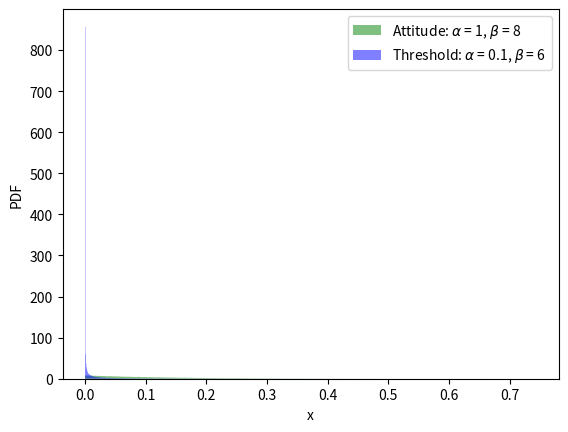

This chart was generated by the following Python code: (Note: this script raises an exception after producing the figure.)
"""Generate plot of beta distribution
A module that generates a plot of beta distribution according to input data. Useful for visualising
the intial conditions used in the mode for attitudes and thresholds.

Author: Daniel Torren Peraire Daniel.Torren@uab.cat dtorrenp@hotmail.com

Created: 10/10/2022
"""

# imports
from matplotlib import streamplot
import matplotlib.pyplot as plt
import numpy as np
from typing import Union

# constants
alpha_attitude = 1
beta_attitude = 8

alpha_threshold = 0.1
beta_threshold = 6

bin_num = 1000
num_counts = 100000

# modules
def plot_beta(
    f: streamplot,
    alpha_attitude: Union[int, float],
    beta_attitude: Union[int, float],
    alpha_threshold: Union[int, float],
    beta_threshold: Union[int, float],
    bin_num: Union[int, float],
    num_counts: Union[int, float],
) -> None:

    """
    Produce histogram of two beta distributions to visually represent the initial distribution of attitude and threshold values

    Parameters
    ----------
    f: str
        filename, where plot is saved
    alpha_attitude: Union[int, float]
        the alpha or a value used for the beta distribution for the attitude initial values
    beta_attitude: Union[int, float]
        the beta or b value used for the beta distribution for the attitude initial values
    alpha_threshold: Union[int, float]
        the alpha or a value used for the beta distribution for the threshold initial values
    beta_threshold: Union[int, float]
        the beta or b value used for the beta distribution for the threshold initial values
    bin_num: Union[int, float]
        size of bin
    num_counts: Union[int, float]
        number of points drawn

    Returns
    -------
    None
    """

    fig, ax = plt.subplots()

    ax.hist(
        np.random.beta(alpha_attitude, beta_attitude, num_counts),
        bin_num,
        density=True,
        facecolor="g",
        alpha=0.5,
        histtype="stepfilled",
        label=r"Attitude: $\alpha$ = "
        + str(alpha_attitude)
        + r", $\beta$ = "
        + str(beta_attitude),
    )
    ax.hist(
        np.random.beta(alpha_threshold, beta_threshold, num_counts),
        bin_num,
        density=True,
        facecolor="b",
        alpha=0.5,
        histtype="stepfilled",
        label=r"Threshold: $\alpha$ = "
        + str(alpha_threshold)
        + r", $\beta$ = "
        + str(beta_threshold),
    )
    ax.set_xlabel(r"x")
    ax.set_ylabel(r"PDF")
    ax.legend()

    fig.savefig(f, format="eps")


if __name__ == "__main__":
    FILENAME = "results/plot_beta_distribution.eps"
    plot_beta(
        FILENAME,
        alpha_attitude,
        beta_attitude,
        alpha_threshold,
        beta_threshold,
        bin_num,
        num_counts,
    )

    plt.show()
